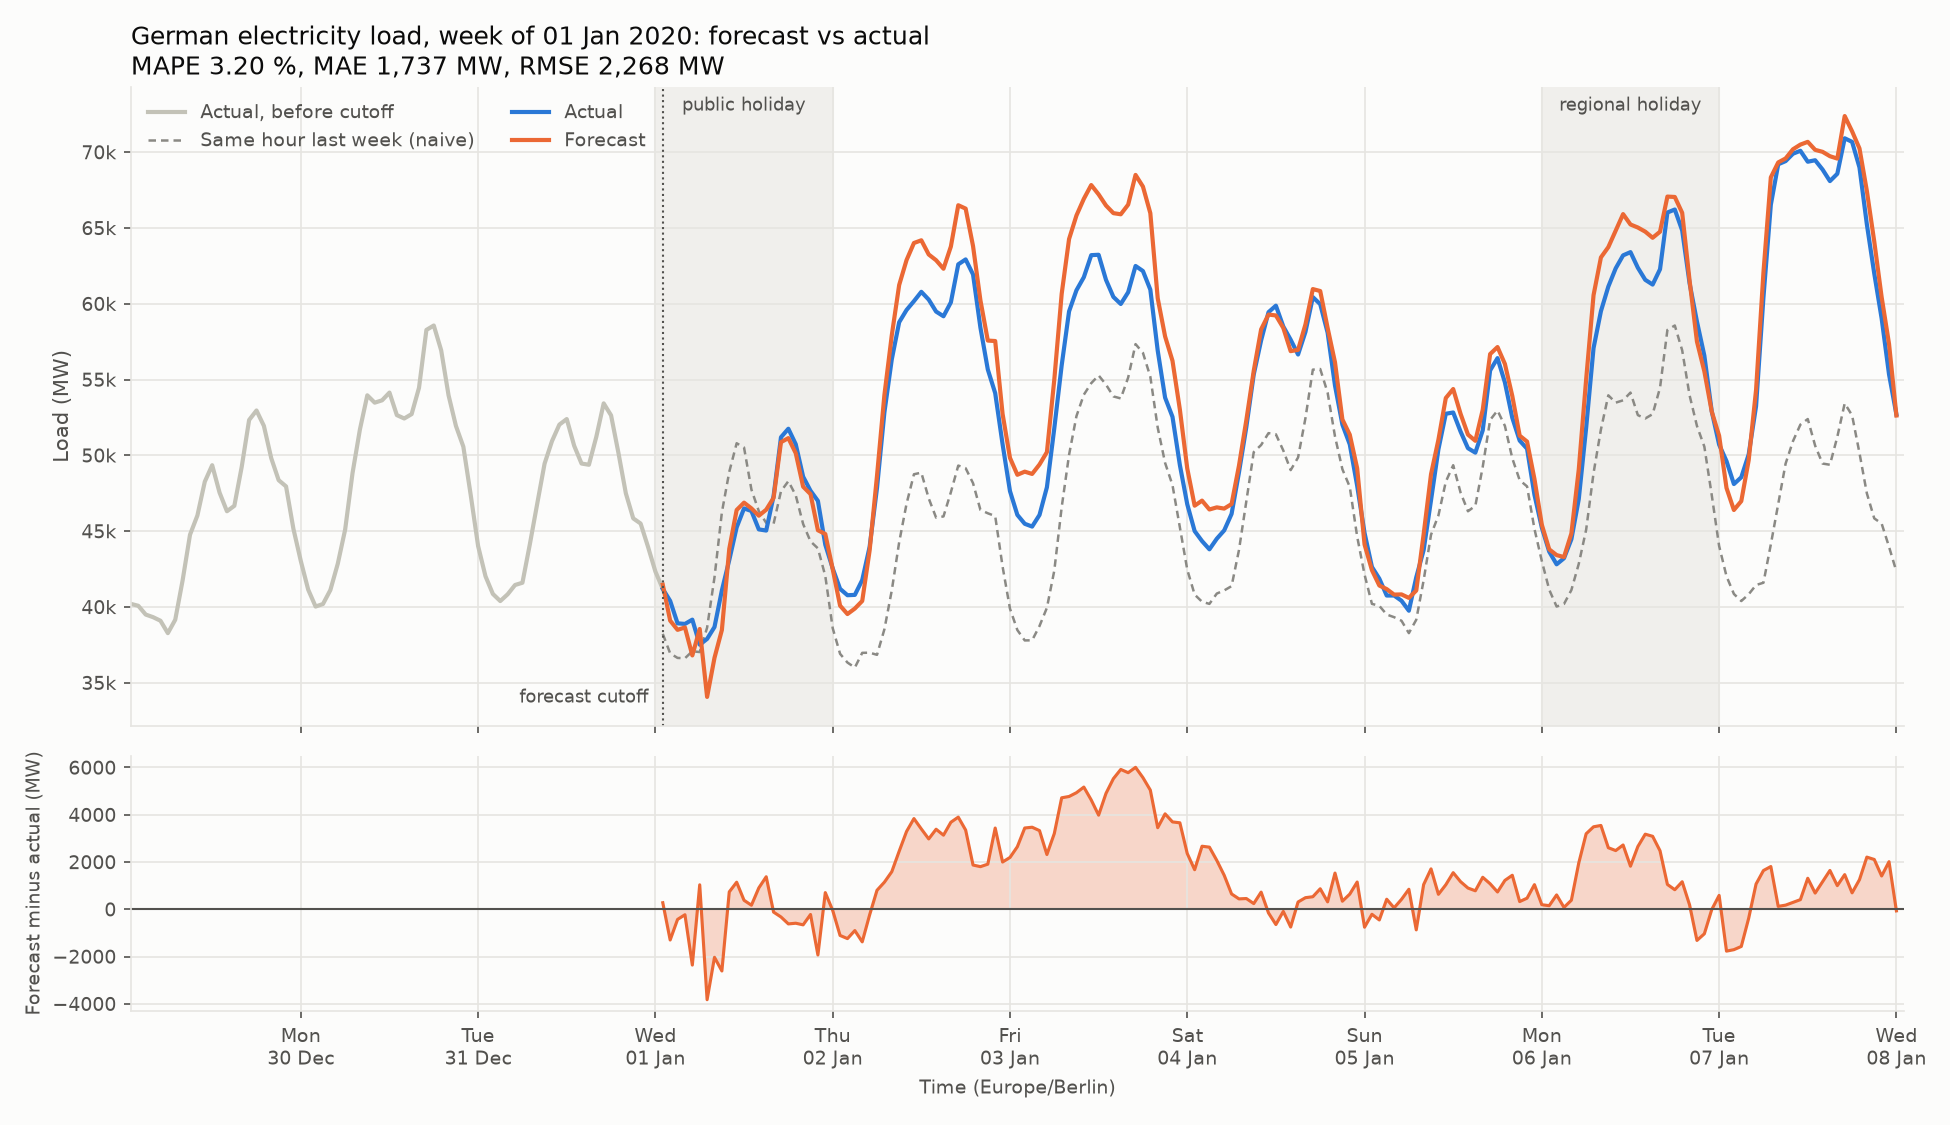

Source data for this figure (header and first rows):
utc_timestamp, actual, forecast, naive_week, naive_year, error
2020-01-01 00:00:00+00:00, 41187, 41464, 38223, 42813, 276.9
2020-01-01 01:00:00+00:00, 40398, 39098, 36936, 42318, -1300
2020-01-01 02:00:00+00:00, 38919, 38489, 36637, 41934, -429.7
2020-01-01 03:00:00+00:00, 38879, 38648, 36614, 43607, -231.3
2020-01-01 04:00:00+00:00, 39162, 36801, 37078, 46463, -2361
2020-01-01 05:00:00+00:00, 37510, 38545, 37024, 52329, 1035
2020-01-01 06:00:00+00:00, 37892, 34066, 38634, 57736, -3826
2020-01-01 07:00:00+00:00, 38677, 36644, 41955, 60956, -2033
2020-01-01 08:00:00+00:00, 41091, 38480, 46241, 62833, -2611
2020-01-01 09:00:00+00:00, 43094, 43830, 48911, 64259, 736.0
2020-01-01 10:00:00+00:00, 45249, 46394, 50798, 65434, 1145
2020-01-01 11:00:00+00:00, 46498, 46878, 50512, 65705, 380.3
2020-01-01 12:00:00+00:00, 46328, 46499, 47742, 64849, 171.3
2020-01-01 13:00:00+00:00, 45115, 46019, 46317, 63278, 903.7
2020-01-01 14:00:00+00:00, 45039, 46414, 45547, 63354, 1375
2020-01-01 15:00:00+00:00, 47313, 47193, 45486, 64290, -119.8
2020-01-01 16:00:00+00:00, 51194, 50868, 47631, 68262, -325.9
2020-01-01 17:00:00+00:00, 51755, 51136, 48297, 68159, -619.4
2020-01-01 18:00:00+00:00, 50732, 50142, 47359, 66061, -590.5
2020-01-01 19:00:00+00:00, 48591, 47932, 45470, 62543, -659.0
2020-01-01 20:00:00+00:00, 47664, 47442, 44323, 59581, -221.5
2020-01-01 21:00:00+00:00, 46994, 45060, 43864, 57599, -1934
2020-01-01 22:00:00+00:00, 44105, 44810, 42040, 53280, 704.7
2020-01-01 23:00:00+00:00, 42547, 42499, 38605, 49918, -47.8
2020-01-02 00:00:00+00:00, 41194, 40086, 36909, 48638, -1108
2020-01-02 01:00:00+00:00, 40773, 39532, 36332, 48082, -1241
2020-01-02 02:00:00+00:00, 40795, 39894, 36001, 47861, -901.1
2020-01-02 03:00:00+00:00, 41774, 40395, 36971, 48411, -1379
2020-01-02 04:00:00+00:00, 43961, 43722, 36983, 50986, -239.0
2020-01-02 05:00:00+00:00, 47850, 48654, 36841, 55857, 803.7
2020-01-02 06:00:00+00:00, 52828, 53974, 38525, 60948, 1146
2020-01-02 07:00:00+00:00, 56329, 57918, 41091, 64162, 1589
2020-01-02 08:00:00+00:00, 58780, 61235, 44267, 65966, 2455
2020-01-02 09:00:00+00:00, 59588, 62880, 46808, 66379, 3292
2020-01-02 10:00:00+00:00, 60169, 64006, 48752, 67625, 3838
2020-01-02 11:00:00+00:00, 60786, 64184, 48859, 67794, 3398
2020-01-02 12:00:00+00:00, 60272, 63249, 47162, 66551, 2977
2020-01-02 13:00:00+00:00, 59483, 62869, 45890, 65506, 3386
2020-01-02 14:00:00+00:00, 59173, 62309, 45970, 64853, 3136
2020-01-02 15:00:00+00:00, 60091, 63774, 47567, 65985, 3683
2020-01-02 16:00:00+00:00, 62599, 66498, 49325, 69210, 3898
2020-01-02 17:00:00+00:00, 62923, 66274, 49152, 69159, 3352
2020-01-02 18:00:00+00:00, 61932, 63804, 48165, 67078, 1872
2020-01-02 19:00:00+00:00, 58422, 60226, 46401, 63478, 1804
2020-01-02 20:00:00+00:00, 55661, 57570, 46178, 60663, 1909
2020-01-02 21:00:00+00:00, 54103, 57540, 45993, 58350, 3437
2020-01-02 22:00:00+00:00, 50732, 52731, 42662, 55087, 1999
2020-01-02 23:00:00+00:00, 47641, 49833, 39888, 51718, 2192
2020-01-03 00:00:00+00:00, 46071, 48718, 38475, 49157, 2647
2020-01-03 01:00:00+00:00, 45485, 48924, 37791, 48594, 3439
2020-01-03 02:00:00+00:00, 45301, 48773, 37799, 48643, 3472
2020-01-03 03:00:00+00:00, 46070, 49398, 38745, 49409, 3328
2020-01-03 04:00:00+00:00, 47894, 50211, 39944, 51452, 2317
2020-01-03 05:00:00+00:00, 51787, 54990, 42398, 56643, 3203
2020-01-03 06:00:00+00:00, 55935, 60652, 46574, 62401, 4717
2020-01-03 07:00:00+00:00, 59496, 64268, 50036, 65584, 4772
2020-01-03 08:00:00+00:00, 60888, 65821, 52587, 67404, 4933
2020-01-03 09:00:00+00:00, 61751, 66921, 54000, 68173, 5170
2020-01-03 10:00:00+00:00, 63204, 67830, 54759, 68997, 4626
2020-01-03 11:00:00+00:00, 63230, 67213, 55273, 69469, 3983
... 108 more rows
